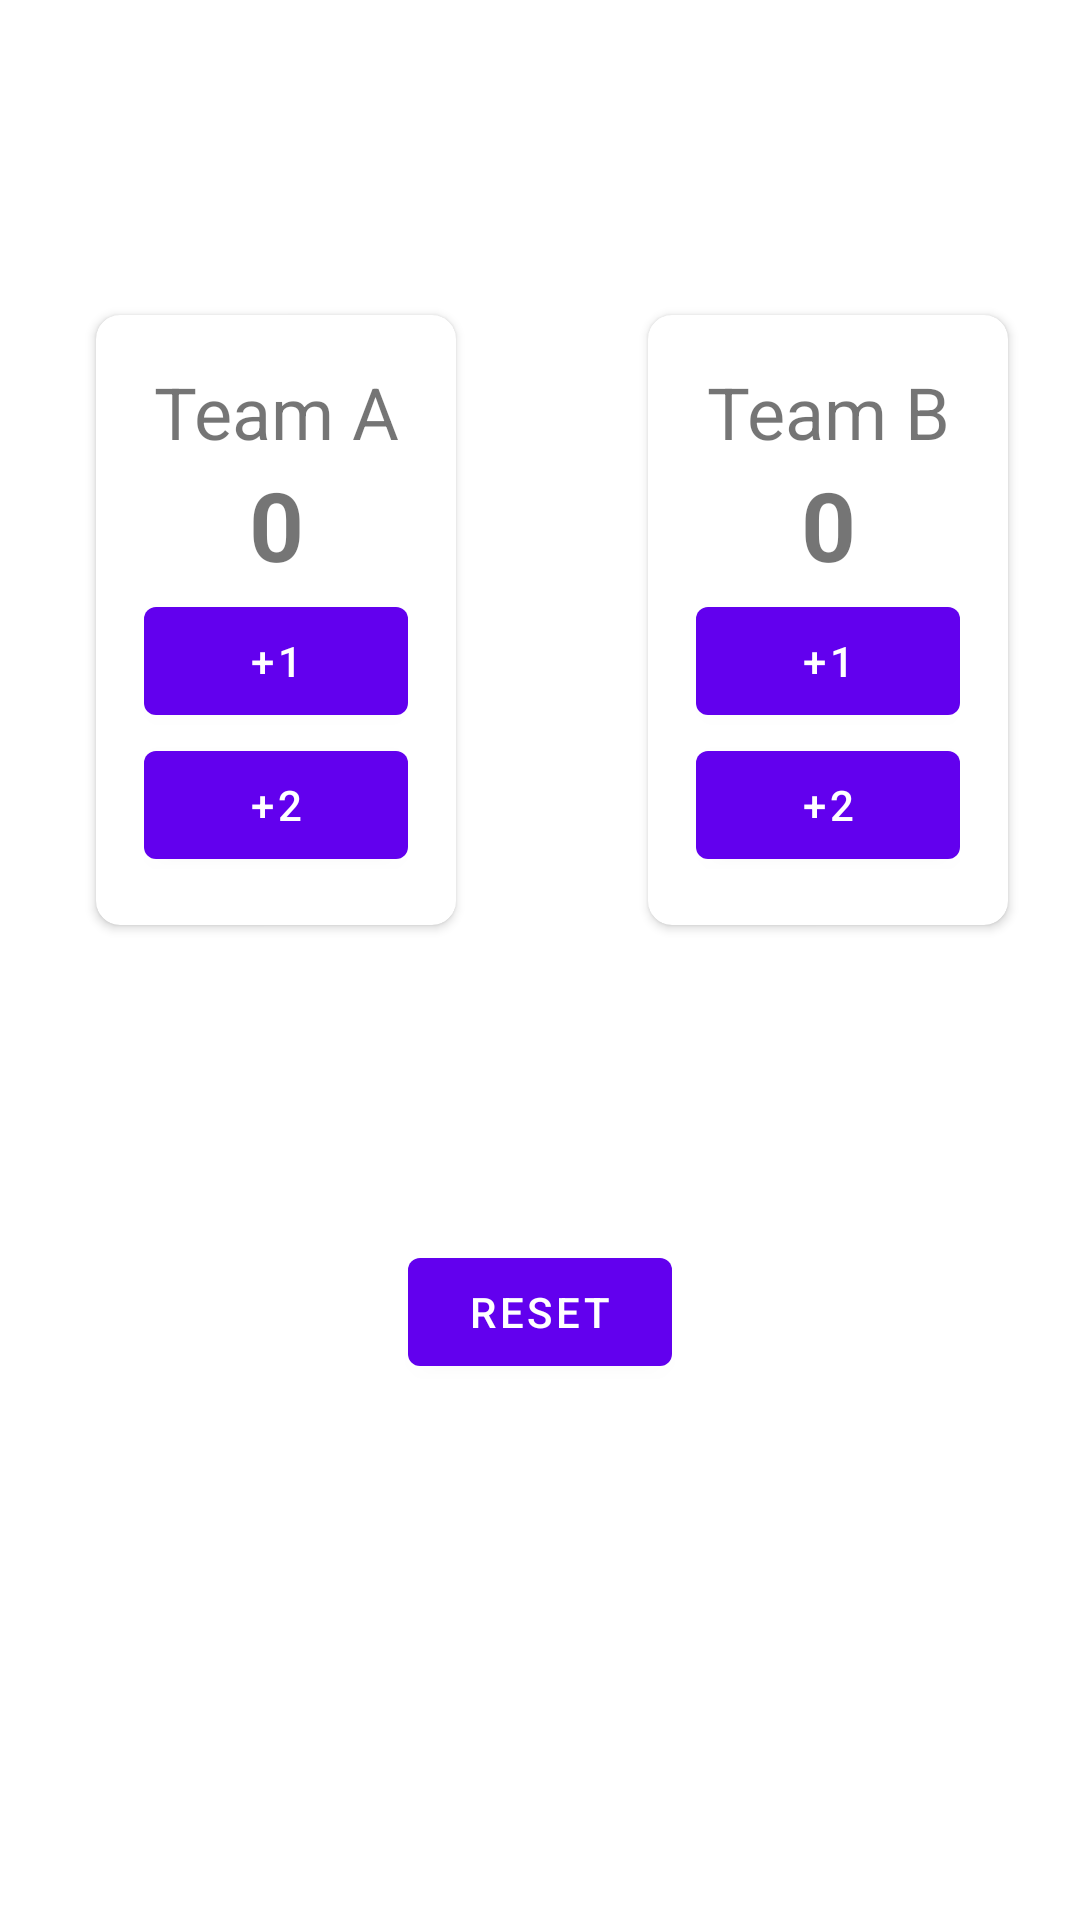

Reconstruct the res/layout file that produces this screen, plus the resources it refers to.
<!-- AndroidManifest.xml: application theme Theme.Assignment2 -->
<!-- res/layout/fragment_score_keeper.xml -->
<?xml version="1.0" encoding="utf-8"?>
<layout xmlns:android="http://schemas.android.com/apk/res/android"
    xmlns:app="http://schemas.android.com/apk/res-auto"
    xmlns:tools="http://schemas.android.com/tools"
    tools:context=".ui.scorekeeper.ScoreKeeperFragment">

    <data>
        <variable
            name="viewModel"
            type="sheridan.youho.assignment2.ui.scorekeeper.ScoreKeeperViewModel" />
    </data>

    <LinearLayout
        android:layout_width="match_parent"
        android:layout_height="match_parent"
        android:gravity="center_horizontal"
        android:orientation="vertical">


    <Space
        android:layout_width="match_parent"
        android:layout_height="wrap_content"
        android:layout_weight=".5" />

    <TableRow
        android:layout_width="wrap_content"
        android:layout_height="wrap_content"
        android:layout_weight=".5">

        <androidx.cardview.widget.CardView
            android:layout_width="wrap_content"
            android:layout_height="wrap_content"
            android:layout_marginHorizontal="32dp"
            android:layout_marginTop="16dp"
            app:cardCornerRadius="8dp">

            <TableLayout
                android:layout_width="match_parent"
                android:layout_height="match_parent"
                android:layout_margin="16dp">

                <TableRow
                    android:layout_width="match_parent"
                    android:layout_height="match_parent">

                    <TextView
                        android:id="@+id/textView3"
                        android:layout_width="wrap_content"
                        android:layout_height="wrap_content"
                        android:text="@string/team_a"
                        android:textAlignment="center"
                        android:textSize="24sp" />
                </TableRow>

                <TableRow
                    android:layout_width="match_parent"
                    android:layout_height="match_parent">

                    <TextView
                        android:id="@+id/score_a"
                        scoreValue="@{viewModel.liveUiState.scoreA}"
                        android:layout_width="wrap_content"
                        android:layout_height="wrap_content"
                        android:text="0"
                        android:textAlignment="center"
                        android:textSize="32sp"
                        android:textStyle="bold" />
                </TableRow>

                <TableRow
                    android:layout_width="match_parent"
                    android:layout_height="match_parent">

                    <Button
                        android:id="@+id/score_a_add_1"
                        android:layout_width="wrap_content"
                        android:layout_height="wrap_content"
                        android:text="+1"
                        tools:ignore="DuplicateSpeakableTextCheck" />

                    <Space
                        android:layout_width="match_parent"
                        android:layout_height="match_parent" />
                </TableRow>

                <TableRow
                    android:layout_width="match_parent"
                    android:layout_height="match_parent">

                    <Button
                        android:id="@+id/score_a_add_2"
                        android:layout_width="wrap_content"
                        android:layout_height="wrap_content"
                        android:text="+2"
                        tools:ignore="DuplicateSpeakableTextCheck" />
                </TableRow>
            </TableLayout>

        </androidx.cardview.widget.CardView>

        <View
            android:id="@+id/divider3"
            android:layout_width="3dp"
            android:layout_height="match_parent"
            android:layout_weight="1"
            android:background="?android:attr/listDivider" />

        <androidx.cardview.widget.CardView
            android:layout_width="wrap_content"
            android:layout_height="wrap_content"
            android:layout_marginHorizontal="32dp"
            android:layout_marginTop="16dp"
            app:cardCornerRadius="8dp">

            <TableLayout
                android:layout_width="match_parent"
                android:layout_height="match_parent"
                android:layout_margin="16dp">

                <TableRow
                    android:layout_width="match_parent"
                    android:layout_height="match_parent">

                    <TextView
                        android:id="@+id/team_b"
                        android:layout_width="wrap_content"
                        android:layout_height="wrap_content"
                        android:text="@string/team_b"
                        android:textAlignment="center"
                        android:textSize="24sp" />
                </TableRow>

                <TableRow
                    android:layout_width="match_parent"
                    android:layout_height="match_parent">

                    <TextView
                        android:id="@+id/score_b"
                        scoreValue="@{viewModel.liveUiState.scoreB}"
                        android:layout_width="wrap_content"
                        android:layout_height="wrap_content"
                        android:text="0"
                        android:textAlignment="center"
                        android:textSize="32sp"
                        android:textStyle="bold" />
                </TableRow>

                <TableRow
                    android:layout_width="match_parent"
                    android:layout_height="match_parent">

                    <Button
                        android:id="@+id/score_b_add_1"
                        android:layout_width="wrap_content"
                        android:layout_height="wrap_content"
                        android:text="+1" />
                </TableRow>

                <TableRow
                    android:layout_width="match_parent"
                    android:layout_height="match_parent">

                    <Button
                        android:id="@+id/score_b_add_2"
                        android:layout_width="wrap_content"
                        android:layout_height="wrap_content"
                        android:text="+2" />
                </TableRow>
            </TableLayout>

            <Space
                android:layout_width="match_parent"
                android:layout_height="match_parent" />

        </androidx.cardview.widget.CardView>
    </TableRow>

    <Button
        android:id="@+id/reset_button"
        android:layout_width="wrap_content"
        android:layout_height="wrap_content"
        android:layout_marginTop="16dp"
        android:text="@string/reset" />

    <Space
        android:layout_width="match_parent"
        android:layout_height="wrap_content"
        android:layout_weight="1" />

    </LinearLayout>
</layout>
<!-- resources referenced by this layout -->
<resources>
  <string name="reset">Reset</string>
  <string name="team_a">Team A</string>
  <string name="team_b">Team B</string>
  <style name="Theme.Assignment2" parent="Theme.MaterialComponents.DayNight.DarkActionBar">
          
          <item name="colorPrimary">@color/purple_500</item>
          <item name="colorPrimaryVariant">@color/purple_700</item>
          <item name="colorOnPrimary">@color/white</item>
          
          <item name="colorSecondary">@color/teal_200</item>
          <item name="colorSecondaryVariant">@color/teal_700</item>
          <item name="colorOnSecondary">@color/black</item>
          
          <item name="android:statusBarColor">?attr/colorPrimaryVariant</item>
          
      </style>
  <!-- not gathered from this repository: default colours our renderer supplied (Android Studio template values) -->
  <color name="purple_500">#FF6200EE</color>
  <color name="purple_700">#FF3700B3</color>
  <color name="teal_200">#FF03DAC5</color>
  <color name="teal_700">#FF018786</color>
  <color name="black">#FF000000</color>
  <color name="white">#FFFFFFFF</color>
</resources>
